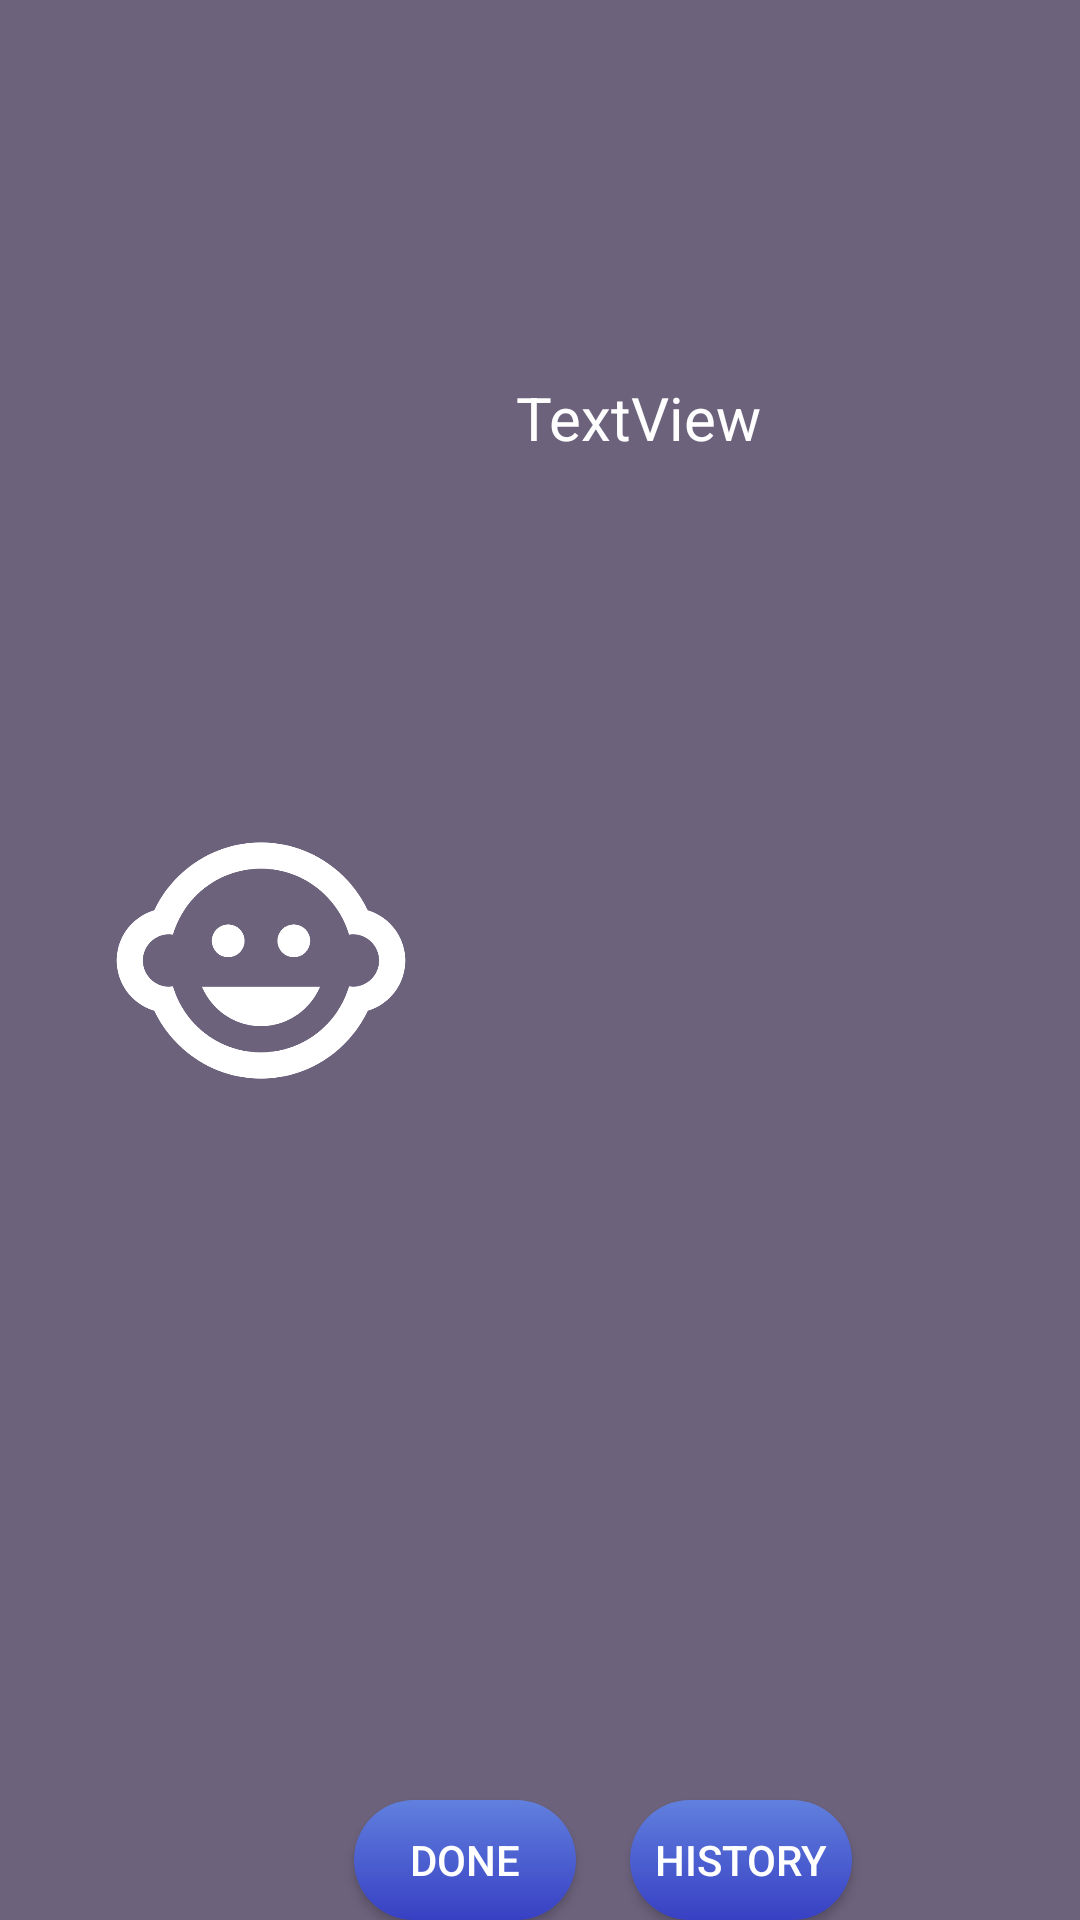

This screen was rendered from an Android layout file. Write that file and the resources it references.
<!-- AndroidManifest.xml: application theme Theme.ParentApp -->
<!-- res/layout/task_list_layout.xml -->
<?xml version="1.0" encoding="utf-8"?>
<androidx.constraintlayout.widget.ConstraintLayout xmlns:android="http://schemas.android.com/apk/res/android"
    xmlns:app="http://schemas.android.com/apk/res-auto"
    xmlns:tools="http://schemas.android.com/tools"
    android:layout_width="match_parent"
    android:layout_height="wrap_content"
    android:descendantFocusability="blocksDescendants"
    android:background="#9B12002B">

    <TextView
        android:id="@+id/TaskDes"
        android:layout_width="wrap_content"
        android:layout_height="wrap_content"
        android:text="TextView"
        android:textColor="#FFFFFF"
        android:textSize="20sp"
        app:layout_constraintBottom_toBottomOf="parent"
        app:layout_constraintEnd_toEndOf="parent"
        app:layout_constraintHorizontal_bias="0.116"
        app:layout_constraintStart_toEndOf="@+id/ChildimageViewTaskList"
        app:layout_constraintTop_toTopOf="parent"
        app:layout_constraintVertical_bias="0.205" />

    <ImageView
        android:id="@+id/ChildimageViewTaskList"
        android:layout_width="142dp"
        android:layout_height="105dp"
        android:layout_marginStart="16dp"
        app:layout_constraintBottom_toBottomOf="parent"
        app:layout_constraintStart_toStartOf="parent"
        app:layout_constraintTop_toTopOf="parent"
        app:srcCompat="@drawable/childimg" />

    <Button
        android:id="@+id/DoneBtn"
        android:layout_width="74dp"
        android:layout_height="40dp"
        android:layout_marginEnd="168dp"
        android:background="@drawable/round_button"
        android:text="Done"
        android:textColor="#FFFFFF"
        app:layout_constraintBottom_toBottomOf="parent"
        app:layout_constraintEnd_toEndOf="parent"
        app:layout_constraintTop_toBottomOf="@+id/TaskDes"
        app:layout_constraintVertical_bias="1.0" />

    <Button
        android:id="@+id/TaskHistoryBtn"
        android:layout_width="74dp"
        android:layout_height="40dp"
        android:layout_marginEnd="76dp"
        android:background="@drawable/round_button"
        android:text="History"
        android:textColor="#FFFFFF"
        app:layout_constraintBottom_toBottomOf="parent"
        app:layout_constraintEnd_toEndOf="parent"
        app:layout_constraintTop_toBottomOf="@+id/TaskDes"
        app:layout_constraintVertical_bias="1.0" />

</androidx.constraintlayout.widget.ConstraintLayout>
<!-- resources referenced by this layout -->
<resources>
  <!-- drawable childimg (drawable) -->
  <vector android:height="250dp" android:tint="#FFFFFF"
      android:viewportHeight="24" android:viewportWidth="24"
      android:width="250dp" xmlns:android="http://schemas.android.com/apk/res/android">
      <path android:fillColor="@android:color/white" android:pathData="M14.5,10.5m-1.25,0a1.25,1.25 0,1 1,2.5 0a1.25,1.25 0,1 1,-2.5 0"/>
      <path android:fillColor="@android:color/white" android:pathData="M9.5,10.5m-1.25,0a1.25,1.25 0,1 1,2.5 0a1.25,1.25 0,1 1,-2.5 0"/>
      <path android:fillColor="@android:color/white" android:pathData="M22.94,12.66c0.04,-0.21 0.06,-0.43 0.06,-0.66s-0.02,-0.45 -0.06,-0.66c-0.25,-1.51 -1.36,-2.74 -2.81,-3.17 -0.53,-1.12 -1.28,-2.1 -2.19,-2.91C16.36,3.85 14.28,3 12,3s-4.36,0.85 -5.94,2.26c-0.92,0.81 -1.67,1.8 -2.19,2.91 -1.45,0.43 -2.56,1.65 -2.81,3.17 -0.04,0.21 -0.06,0.43 -0.06,0.66s0.02,0.45 0.06,0.66c0.25,1.51 1.36,2.74 2.81,3.17 0.52,1.11 1.27,2.09 2.17,2.89C7.62,20.14 9.71,21 12,21s4.38,-0.86 5.97,-2.28c0.9,-0.8 1.65,-1.79 2.17,-2.89 1.44,-0.43 2.55,-1.65 2.8,-3.17zM19,14c-0.1,0 -0.19,-0.02 -0.29,-0.03 -0.2,0.67 -0.49,1.29 -0.86,1.86C16.6,17.74 14.45,19 12,19s-4.6,-1.26 -5.85,-3.17c-0.37,-0.57 -0.66,-1.19 -0.86,-1.86 -0.1,0.01 -0.19,0.03 -0.29,0.03 -1.1,0 -2,-0.9 -2,-2s0.9,-2 2,-2c0.1,0 0.19,0.02 0.29,0.03 0.2,-0.67 0.49,-1.29 0.86,-1.86C7.4,6.26 9.55,5 12,5s4.6,1.26 5.85,3.17c0.37,0.57 0.66,1.19 0.86,1.86 0.1,-0.01 0.19,-0.03 0.29,-0.03 1.1,0 2,0.9 2,2s-0.9,2 -2,2zM7.5,14c0.76,1.77 2.49,3 4.5,3s3.74,-1.23 4.5,-3h-9z"/>
  </vector>
  <!-- drawable round_button (drawable) -->
  <?xml version="1.0" encoding="utf-8"?>
  <shape xmlns:android="http://schemas.android.com/apk/res/android"
      android:shape="rectangle">
      <corners android:radius="24dp"/>
      <gradient
          android:startColor="#6180DE"
          android:endColor="#3740C3"
          android:angle="270"
          />
  </shape>
  <style name="Theme.ParentApp" parent="Theme.AppCompat.Light.DarkActionBar">
          
          <item name="colorPrimary">@color/purple_500</item>
          <item name="colorPrimaryVariant">@color/purple_700</item>
          <item name="colorOnPrimary">@color/white</item>
          
          <item name="colorSecondary">@color/teal_200</item>
          <item name="colorSecondaryVariant">@color/teal_700</item>
          <item name="colorOnSecondary">@color/black</item>
          
          <item name="android:statusBarColor" tools:targetApi="l">?attr/colorPrimaryVariant</item>
          
      </style>
  <color name="purple_500">#3740C3</color>
  <color name="purple_700">#FF3700B3</color>
  <color name="white">#FFFFFFFF</color>
  <color name="teal_200">#FF03DAC5</color>
  <color name="teal_700">#FF018786</color>
  <color name="black">#FF000000</color>
</resources>
